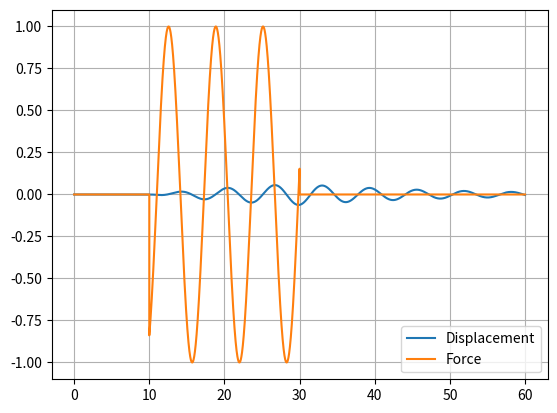

Write Python code to recreate this figure.
#!/usr/bin/env python
import math
from numpy.linalg import inv
import matplotlib.pyplot as plt
import numpy as np

#variables
m=100 #mass - kg
k=100 #spring constant - units - kg/s^2
fp=math.sqrt(k/m) # angular frequency - kg/(s^2*kg) - free period - hz - squareroot of k/m
cdc=2*math.sqrt(k*m) #critical damping coefficient 2*squareroot of k*m
ga=.05*cdc #damping - use 5% damping
omega=fp #angular frequency, 2*pi/T=2*pi*f

F0=1 #forcing at time 0
F1=5 #forcing at time later
delta_t=.001
fon=10 #time in seconds to turn on forcing
foff=fon+20  #time in seconds to turn off forcing, fon+30, or fon+ 10000 * delta_t
time=np.arange(0.0,60.0,delta_t)

#initial conditions
y=np.array([0,0]) #[velocity, displacement]

A=np.array([[m,0],[0,1]])
B=np.array([[ga,k],[-1,0]])
F=np.array([0.0,0.0])
Y=[]
force=[]

#time step solution
for t in time:
    if t<=fon: #this is to turn on forcing - new code
        F[0]=0
    # [redacted]
    # [redacted]
        #F[1]=F1*np.cos(omega*t) this is original code
    #else:

        #F[0]=F1*np.cos(omega*t)
    else:
        if t<=foff:
            F[0] = F0 * np.cos(omega*t)
        # [redacted]
        #F[0]=0.0
    if t>=foff:
        F[0]=0

    y=y+delta_t*inv(A).dot(F-B.dot(y))
    Y.append(y[1])
    force.append(F[0])
    #force.append(F[1])

    KE=0.5*m*y[0]**2
    PE=0.5*k*y[1]**2
    energy=KE+PE

    if t % 1<=0.01:
        print ('Total Energy:',KE+PE)


#plot results
t=[i for i in time]
plt.plot(t,Y)
plt.plot(t,force)
plt.grid(True)
plt.legend(['Displacement','Force'],loc='lower right')
plt.show()

print ('Damping',np.sqrt((-ga**2+4*m*k)/(2.0*m)))
print ('Natural Frequency:',np.sqrt(k/m))
